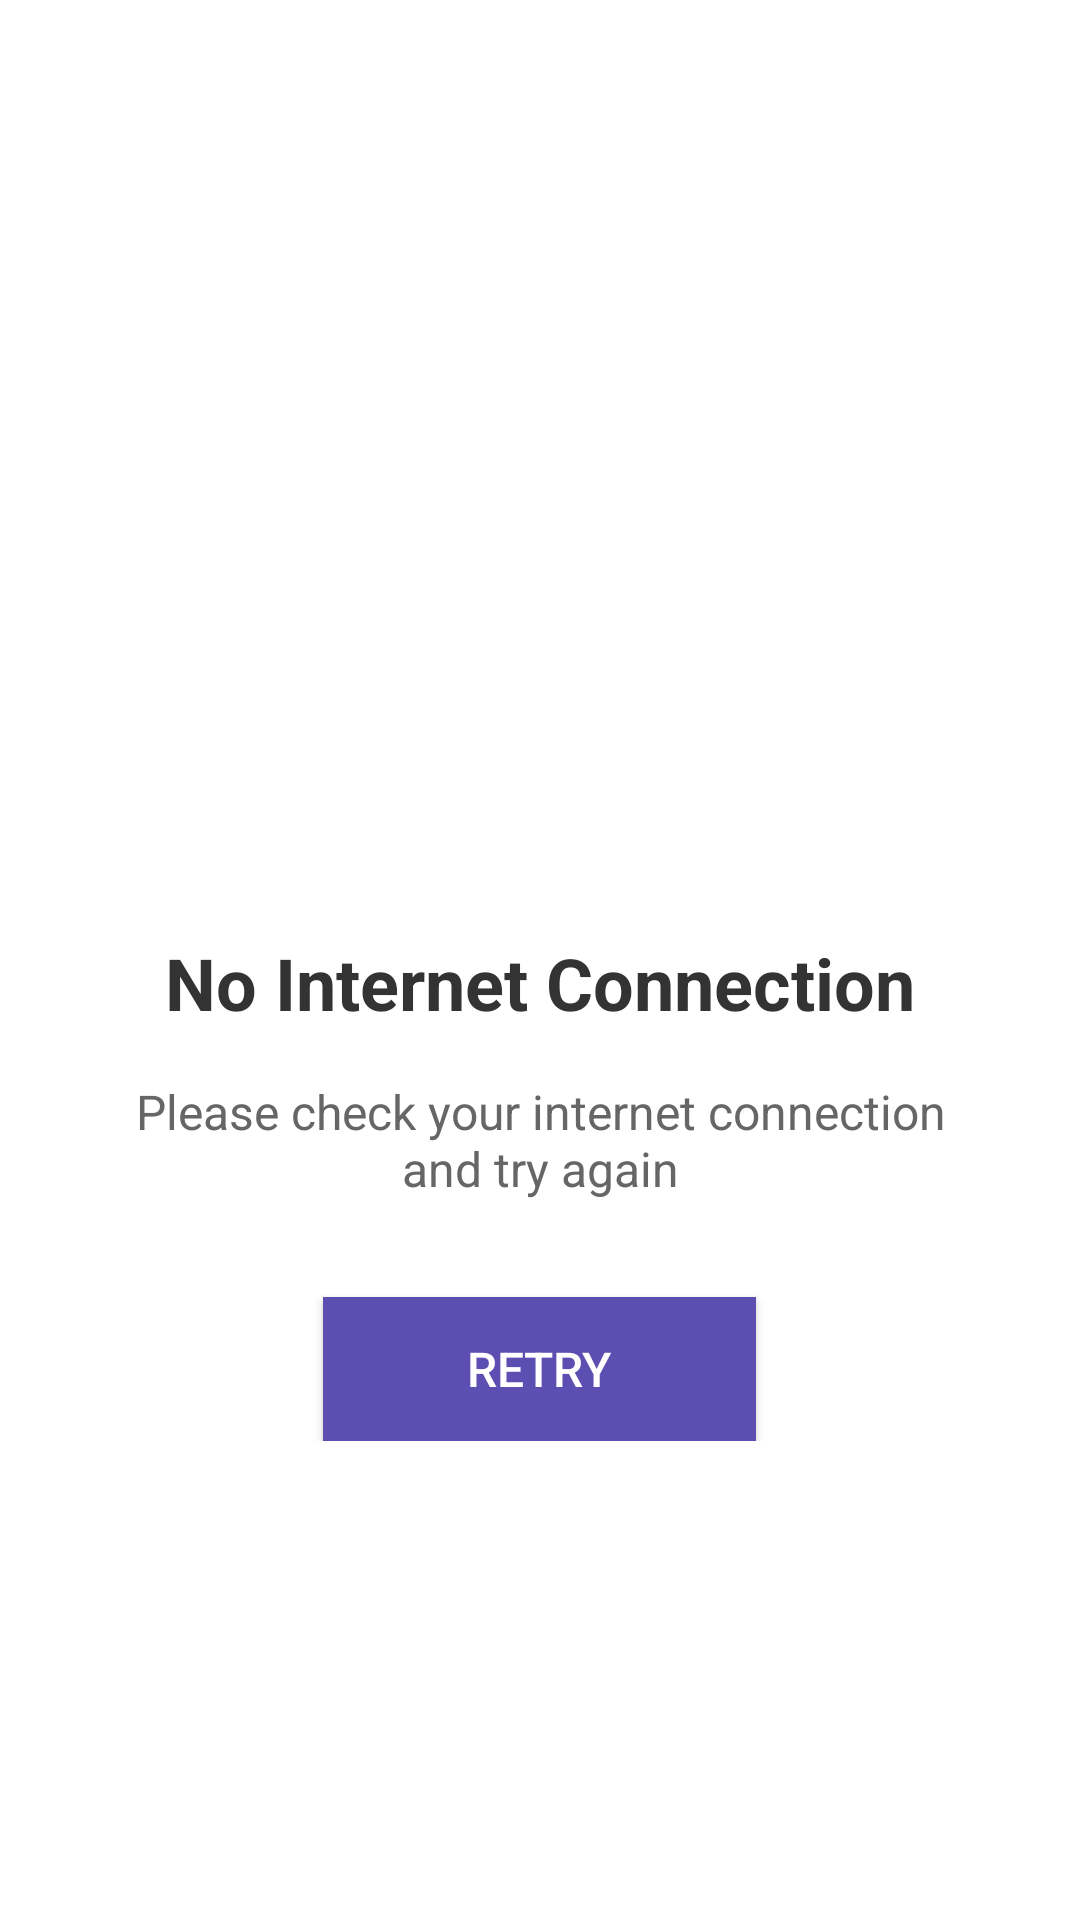

Reconstruct the res/layout file that produces this screen, plus the resources it refers to.
<!-- AndroidManifest.xml: application theme AppTheme -->
<!-- res/layout/no_network.xml -->
<?xml version="1.0" encoding="utf-8"?>
<RelativeLayout xmlns:android="http://schemas.android.com/apk/res/android"
    android:layout_width="match_parent"
    android:layout_height="match_parent"
    android:background="#FFFFFF"
    android:padding="32dp">

    <LinearLayout
        android:layout_width="match_parent"
        android:layout_height="wrap_content"
        android:layout_centerInParent="true"
        android:orientation="vertical"
        android:gravity="center">

        <ImageView
            android:layout_width="120dp"
            android:layout_height="120dp"
            android:src="@drawable/eximpo_logo"
            android:layout_marginBottom="32dp"
            android:contentDescription="Eximpo Logo" />

        <TextView
            android:layout_width="wrap_content"
            android:layout_height="wrap_content"
            android:text="No Internet Connection"
            android:textSize="24sp"
            android:textColor="#333333"
            android:textStyle="bold"
            android:layout_marginBottom="16dp" />

        <TextView
            android:layout_width="wrap_content"
            android:layout_height="wrap_content"
            android:text="Please check your internet connection and try again"
            android:textSize="16sp"
            android:textColor="#666666"
            android:gravity="center"
            android:layout_marginBottom="32dp" />

        <Button
            android:id="@+id/retry_button"
            android:layout_width="wrap_content"
            android:layout_height="wrap_content"
            android:text="Retry"
            android:textSize="16sp"
            android:textColor="#FFFFFF"
            android:background="#5D4FB1"
            android:paddingLeft="48dp"
            android:paddingRight="48dp"
            android:paddingTop="12dp"
            android:paddingBottom="12dp" />

    </LinearLayout>

</RelativeLayout>
<!-- resources referenced by this layout -->
<resources>
  <style name="AppTheme" parent="Theme.AppCompat.Light.NoActionBar">
          <item name="colorPrimary">@color/purple_500</item>
          <item name="colorPrimaryDark">#2563EB</item>
          <item name="colorAccent">@color/teal_200</item>
          <item name="android:statusBarColor">#2563EB</item>
          <item name="android:windowLightStatusBar">false</item>
      </style>
  <!-- not gathered from this repository: default colours our renderer supplied (Android Studio template values) -->
  <color name="purple_500">#FF6200EE</color>
  <color name="teal_200">#FF03DAC5</color>
</resources>
